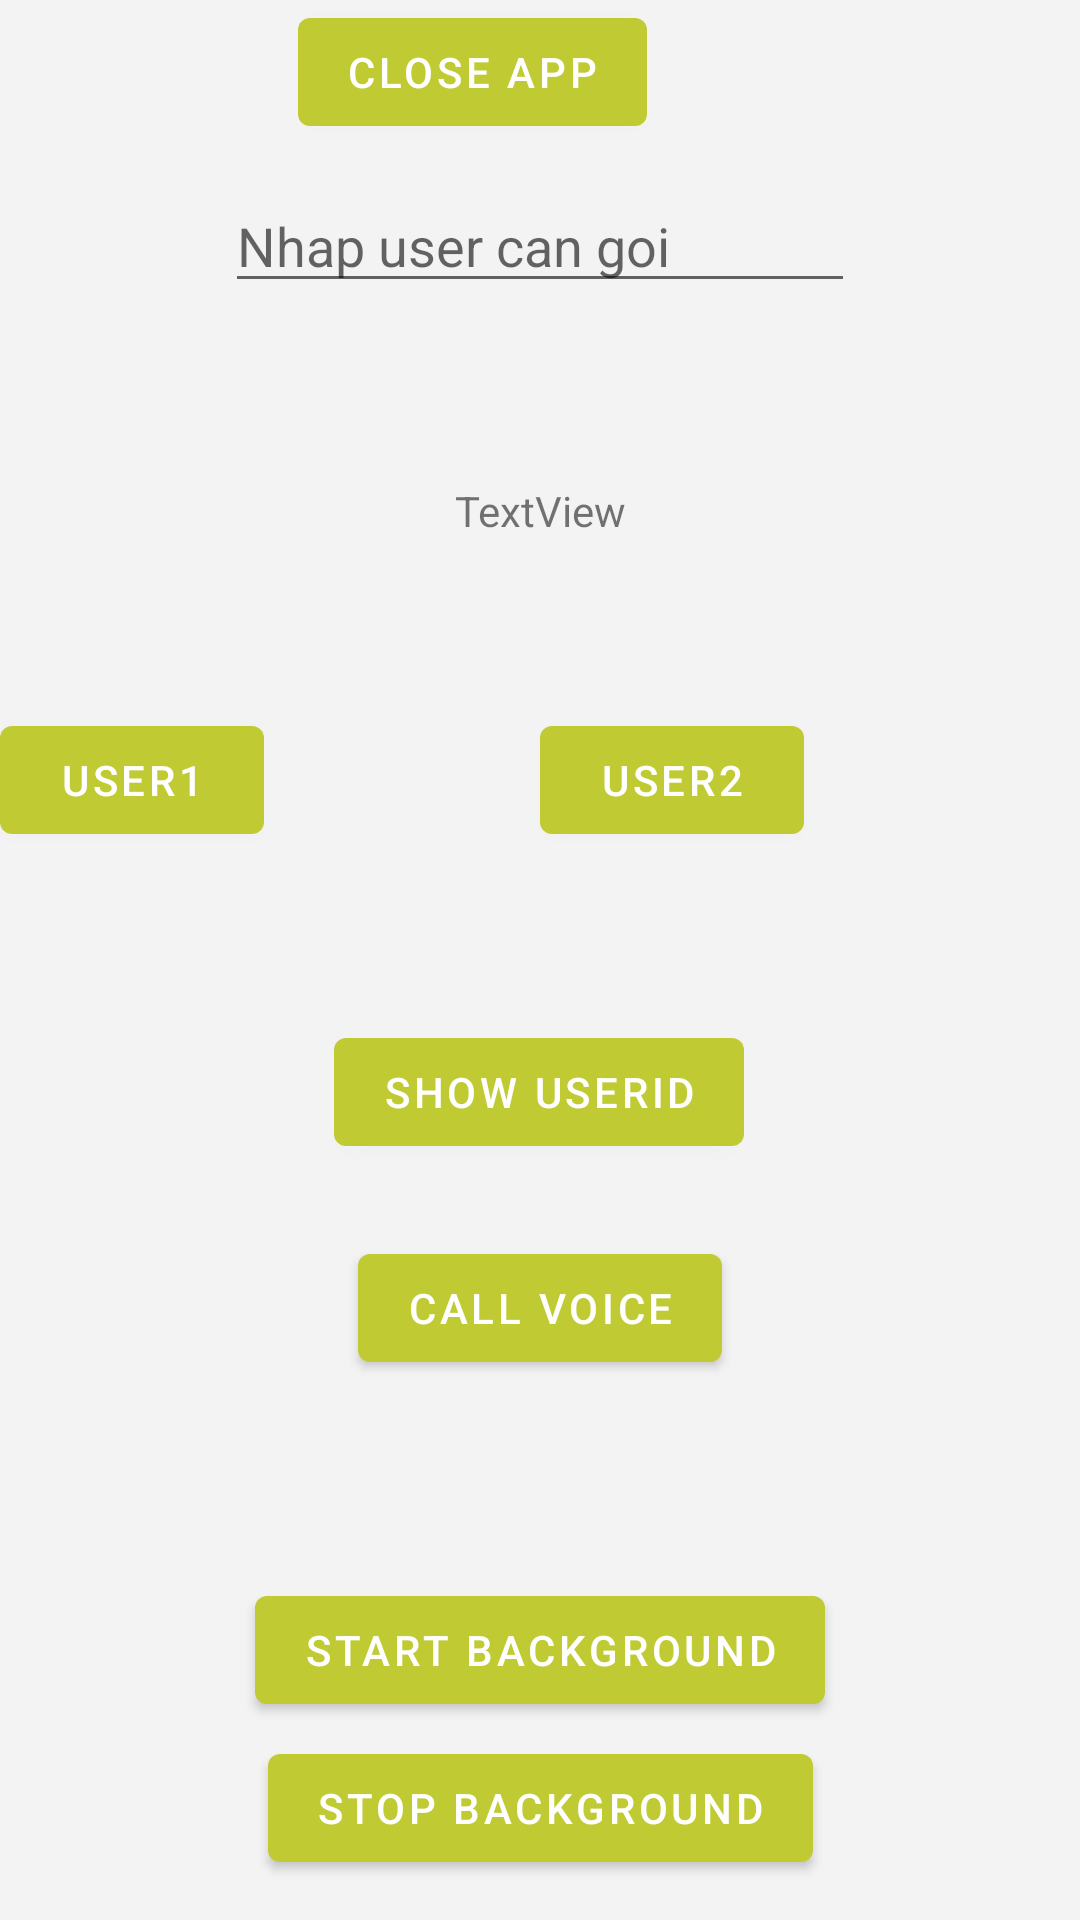

Here is an Android app screen rendered from its layout file. Give the layout XML and the strings, colors and styles it references.
<!-- AndroidManifest.xml: application theme Theme.TestRXAndroid -->
<!-- res/layout/activity_main.xml -->
<?xml version="1.0" encoding="utf-8"?>
<androidx.constraintlayout.widget.ConstraintLayout xmlns:android="http://schemas.android.com/apk/res/android"
    xmlns:app="http://schemas.android.com/apk/res-auto"
    xmlns:tools="http://schemas.android.com/tools"
    android:layout_width="match_parent"
    android:background="#f3f3f3"
    android:layout_height="match_parent"
    tools:context=".MainActivity">


    <Button
        android:id="@+id/btnShowUserId"
        android:layout_width="wrap_content"
        android:layout_height="wrap_content"
        android:layout_marginBottom="252dp"
        android:text="Show userID"
        app:layout_constraintBottom_toBottomOf="parent"
        app:layout_constraintEnd_toEndOf="parent"
        app:layout_constraintHorizontal_bias="0.498"
        app:layout_constraintStart_toStartOf="parent" />

    <TextView
        android:id="@+id/textView"
        android:layout_width="wrap_content"
        android:layout_height="wrap_content"
        android:text="TextView"
        app:layout_constraintBottom_toTopOf="@+id/btnShowUserId"
        app:layout_constraintEnd_toEndOf="parent"
        app:layout_constraintStart_toStartOf="parent"
        app:layout_constraintTop_toTopOf="parent" />

    <Button
        android:id="@+id/btnUser1"
        android:layout_width="wrap_content"
        android:layout_height="wrap_content"
        android:text="User1"
        app:layout_constraintBottom_toTopOf="@+id/btnShowUserId"
        app:layout_constraintStart_toStartOf="parent"
        app:layout_constraintTop_toBottomOf="@+id/textView" />

    <Button
        android:id="@+id/btnUser2"
        android:layout_width="wrap_content"
        android:layout_height="wrap_content"
        android:text="user2"
        app:layout_constraintBottom_toBottomOf="@+id/btnUser1"
        app:layout_constraintEnd_toEndOf="parent"
        app:layout_constraintStart_toEndOf="@+id/btnUser1" />

    <Button
        android:id="@+id/btnCall"
        android:layout_width="wrap_content"
        android:layout_height="wrap_content"
        android:layout_marginTop="24dp"
        android:text="Call Voice"
        app:layout_constraintEnd_toEndOf="parent"
        app:layout_constraintStart_toStartOf="parent"
        app:layout_constraintTop_toBottomOf="@+id/btnShowUserId" />

    <EditText
        android:id="@+id/etUser"
        android:layout_width="wrap_content"
        android:layout_height="wrap_content"
        android:ems="10"
        android:hint="Nhap user can goi"
        android:inputType="textPersonName"
        app:layout_constraintBottom_toTopOf="@+id/textView"
        app:layout_constraintEnd_toEndOf="parent"
        app:layout_constraintStart_toStartOf="parent"
        app:layout_constraintTop_toTopOf="parent" />

    <Button
        android:id="@+id/btnStartForge"
        android:layout_width="wrap_content"
        android:layout_height="wrap_content"
        android:text="Start Background"
        app:layout_constraintBottom_toBottomOf="parent"
        app:layout_constraintEnd_toEndOf="parent"
        app:layout_constraintStart_toStartOf="parent"
        app:layout_constraintTop_toBottomOf="@+id/btnCall" />

    <Button
        android:id="@+id/btnStopBackground"
        android:layout_width="wrap_content"
        android:layout_height="wrap_content"
        android:layout_marginBottom="9dp"
        android:text="Stop Background"
        app:layout_constraintBottom_toBottomOf="parent"
        app:layout_constraintEnd_toEndOf="parent"
        app:layout_constraintStart_toStartOf="parent"
        app:layout_constraintTop_toBottomOf="@+id/btnStartForge" />

    <Button
        android:id="@+id/btnCloseApp"
        android:layout_width="wrap_content"
        android:layout_height="wrap_content"
        android:layout_marginStart="136dp"
        android:layout_marginEnd="181dp"
        android:text="Close App"
        app:layout_constraintEnd_toEndOf="parent"
        app:layout_constraintStart_toStartOf="parent"
        app:layout_constraintTop_toTopOf="parent" />
</androidx.constraintlayout.widget.ConstraintLayout>
<!-- resources referenced by this layout -->
<resources>
  <style name="Theme.TestRXAndroid" parent="Theme.MaterialComponents.DayNight.NoActionBar">
          
          <item name="colorPrimary">@color/purple_500</item>
          <item name="colorPrimaryVariant">@color/purple_700</item>
          <item name="colorOnPrimary">@color/white</item>
          
          <item name="colorSecondary">@color/teal_200</item>
          <item name="colorSecondaryVariant">@color/teal_700</item>
          <item name="colorOnSecondary">@color/black</item>
          
          <item name="android:statusBarColor" tools:targetApi="l">?attr/colorPrimaryVariant</item>
          
  
      </style>
  <color name="purple_500">#C0CA33</color>
  <color name="purple_700">#C0CA33</color>
  <color name="white">#FFFFFFFF</color>
  <color name="teal_200">#FF03DAC5</color>
  <color name="teal_700">#FF018786</color>
  <color name="black">#FF000000</color>
</resources>
